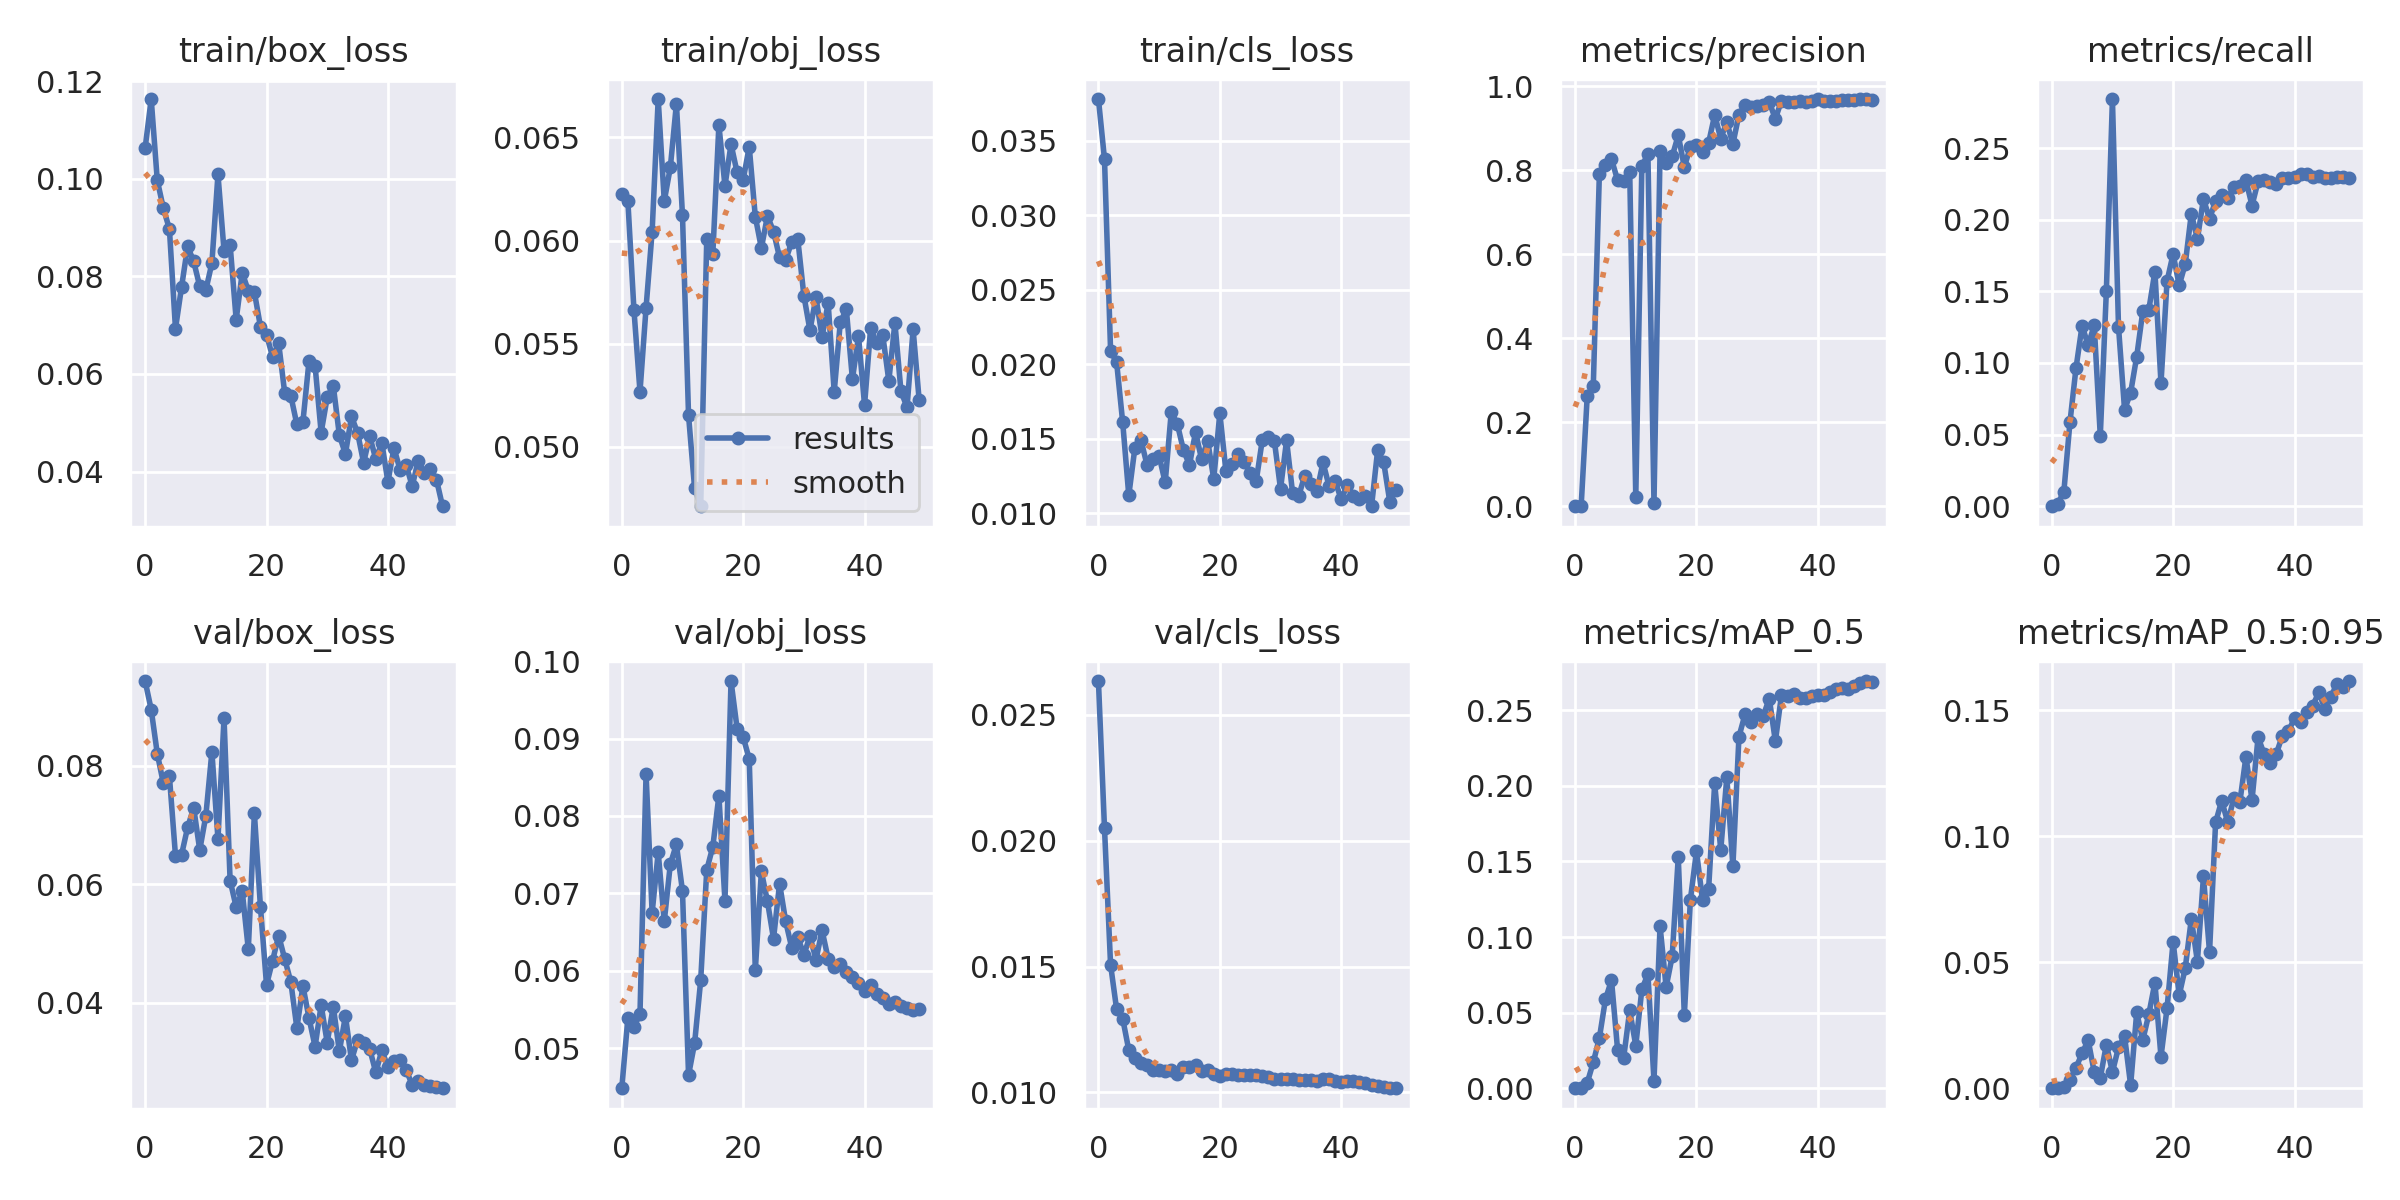

Data behind this chart, as committed beside it:
epoch, train/box_loss, train/obj_loss, train/cls_loss, metrics/precision, metrics/recall, metrics/mAP_0.5, metrics/mAP_0.5:0.95, val/box_loss, val/obj_loss, val/cls_loss, x/lr0, x/lr1, x/lr2
0, 0.1063, 0.06227, 0.0378, 0, 0, 0, 0, 0.09429, 0.04483, 0.02634, 0.0946, 0.0006, 0.0006
1, 0.1164, 0.06194, 0.03376, 0.0003333, 0.001658, 0.0001681, 2.3547e-05, 0.08948, 0.05386, 0.02049, 0.08827, 0.001274, 0.001274
2, 0.09971, 0.05665, 0.02092, 0.262, 0.01028, 0.003543, 0.0006894, 0.08206, 0.05269, 0.01507, 0.08192, 0.001921, 0.001921
3, 0.09398, 0.05267, 0.02012, 0.2863, 0.05853, 0.01717, 0.003391, 0.07704, 0.05446, 0.0133, 0.07554, 0.00254, 0.00254
4, 0.08972, 0.05674, 0.0161, 0.7904, 0.09649, 0.03318, 0.008201, 0.07823, 0.08544, 0.01293, 0.06913, 0.003131, 0.003131
5, 0.06928, 0.06044, 0.0112, 0.8132, 0.126, 0.05879, 0.01379, 0.06482, 0.06749, 0.01168, 0.06269, 0.003694, 0.003694
6, 0.07781, 0.06686, 0.01436, 0.8258, 0.1124, 0.07153, 0.01912, 0.06498, 0.07529, 0.01135, 0.05623, 0.00423, 0.00423
7, 0.08616, 0.06192, 0.01492, 0.7763, 0.1263, 0.02558, 0.006385, 0.06959, 0.06639, 0.01118, 0.04974, 0.004738, 0.004738
8, 0.08307, 0.06355, 0.01326, 0.7743, 0.04907, 0.02009, 0.004132, 0.07289, 0.0738, 0.01107, 0.04322, 0.005218, 0.005218
9, 0.07794, 0.06663, 0.01367, 0.7965, 0.1502, 0.05143, 0.01732, 0.06577, 0.07632, 0.0109, 0.03667, 0.00567, 0.00567
10, 0.07718, 0.06123, 0.01384, 0.02251, 0.2842, 0.0282, 0.006424, 0.07155, 0.07031, 0.01089, 0.0301, 0.006095, 0.006095
11, 0.08273, 0.05152, 0.01207, 0.8094, 0.1253, 0.06538, 0.0162, 0.08234, 0.04652, 0.01084, 0.02349, 0.006492, 0.006492
12, 0.1009, 0.04798, 0.01681, 0.838, 0.06731, 0.0755, 0.02068, 0.06763, 0.05066, 0.01089, 0.01686, 0.006862, 0.006862
13, 0.08527, 0.04711, 0.01599, 0.007266, 0.0793, 0.005052, 0.001207, 0.08802, 0.05876, 0.01072, 0.0102, 0.007203, 0.007203
14, 0.0865, 0.06009, 0.01425, 0.8458, 0.1044, 0.1073, 0.03009, 0.06062, 0.07303, 0.011, 0.007228, 0.007228, 0.007228
15, 0.07114, 0.05936, 0.01324, 0.8158, 0.1359, 0.06695, 0.01906, 0.05616, 0.07604, 0.01099, 0.007228, 0.007228, 0.007228
16, 0.08074, 0.0656, 0.01545, 0.8326, 0.1373, 0.08725, 0.02942, 0.05881, 0.08264, 0.01109, 0.00703, 0.00703, 0.00703
17, 0.07704, 0.06265, 0.01362, 0.8829, 0.1638, 0.1529, 0.04188, 0.04901, 0.069, 0.01087, 0.006832, 0.006832, 0.006832
18, 0.07676, 0.06467, 0.01487, 0.8069, 0.08588, 0.04821, 0.01248, 0.07196, 0.09744, 0.01089, 0.006634, 0.006634, 0.006634
19, 0.06971, 0.06331, 0.0123, 0.856, 0.1572, 0.1248, 0.03175, 0.05617, 0.0913, 0.01074, 0.006436, 0.006436, 0.006436
20, 0.06807, 0.06295, 0.01672, 0.8605, 0.1761, 0.1567, 0.05814, 0.04301, 0.09021, 0.01065, 0.006238, 0.006238, 0.006238
21, 0.0635, 0.06455, 0.01286, 0.842, 0.1542, 0.1245, 0.03688, 0.0471, 0.08736, 0.01073, 0.00604, 0.00604, 0.00604
22, 0.06632, 0.06115, 0.01332, 0.8646, 0.1691, 0.1316, 0.04766, 0.05133, 0.06005, 0.01073, 0.005842, 0.005842, 0.005842
23, 0.05608, 0.05964, 0.01401, 0.931, 0.2042, 0.2017, 0.06721, 0.04738, 0.07284, 0.0107, 0.005644, 0.005644, 0.005644
24, 0.05555, 0.06119, 0.01343, 0.875, 0.1865, 0.1577, 0.05026, 0.04352, 0.06897, 0.01069, 0.005446, 0.005446, 0.005446
25, 0.04966, 0.06044, 0.01272, 0.9142, 0.2145, 0.2056, 0.08401, 0.03574, 0.06414, 0.01071, 0.005248, 0.005248, 0.005248
26, 0.05023, 0.05918, 0.01217, 0.8619, 0.2006, 0.1467, 0.05403, 0.04281, 0.07126, 0.01069, 0.00505, 0.00505, 0.00505
27, 0.06262, 0.05906, 0.01493, 0.9321, 0.2132, 0.2325, 0.1054, 0.03743, 0.06639, 0.01064, 0.004852, 0.004852, 0.004852
28, 0.0617, 0.05993, 0.01514, 0.9545, 0.2175, 0.2473, 0.1141, 0.0326, 0.06299, 0.0106, 0.004654, 0.004654, 0.004654
29, 0.048, 0.06007, 0.01482, 0.9493, 0.2149, 0.2419, 0.1055, 0.03957, 0.06439, 0.01052, 0.004456, 0.004456, 0.004456
30, 0.05522, 0.05733, 0.01164, 0.9512, 0.223, 0.2473, 0.115, 0.03328, 0.06203, 0.01053, 0.004258, 0.004258, 0.004258
31, 0.05761, 0.05565, 0.01489, 0.9537, 0.2235, 0.2464, 0.1136, 0.03935, 0.06448, 0.01053, 0.00406, 0.00406, 0.00406
32, 0.04745, 0.05724, 0.01133, 0.9614, 0.2275, 0.2576, 0.1315, 0.03177, 0.06145, 0.01055, 0.003862, 0.003862, 0.003862
33, 0.0436, 0.05533, 0.01117, 0.9219, 0.2099, 0.2295, 0.1143, 0.03775, 0.06521, 0.0105, 0.003664, 0.003664, 0.003664
34, 0.05129, 0.05697, 0.01253, 0.9648, 0.2268, 0.2599, 0.1392, 0.03028, 0.06157, 0.01051, 0.003466, 0.003466, 0.003466
35, 0.04796, 0.05266, 0.01198, 0.9628, 0.2276, 0.2598, 0.1325, 0.03375, 0.06052, 0.01048, 0.003268, 0.003268, 0.003268
36, 0.0418, 0.05603, 0.01147, 0.963, 0.2265, 0.2609, 0.1291, 0.03313, 0.06083, 0.01046, 0.00307, 0.00307, 0.00307
37, 0.04727, 0.05667, 0.01341, 0.9644, 0.2251, 0.258, 0.1326, 0.03222, 0.0599, 0.01052, 0.002872, 0.002872, 0.002872
38, 0.04254, 0.05327, 0.01182, 0.9623, 0.2288, 0.2581, 0.1399, 0.02824, 0.05916, 0.01053, 0.002674, 0.002674, 0.002674
39, 0.04587, 0.05537, 0.01218, 0.9654, 0.2288, 0.2594, 0.1416, 0.03194, 0.05848, 0.01046, 0.002476, 0.002476, 0.002476
40, 0.03788, 0.05202, 0.01093, 0.969, 0.2296, 0.2598, 0.1468, 0.02919, 0.05745, 0.01043, 0.002278, 0.002278, 0.002278
41, 0.04482, 0.05576, 0.01188, 0.9649, 0.2316, 0.2599, 0.1452, 0.03016, 0.05816, 0.01046, 0.00208, 0.00208, 0.00208
42, 0.0404, 0.05501, 0.01114, 0.9647, 0.2318, 0.2618, 0.1491, 0.03038, 0.05704, 0.01044, 0.001882, 0.001882, 0.001882
43, 0.04141, 0.05541, 0.01099, 0.9653, 0.2301, 0.2642, 0.1518, 0.02869, 0.05649, 0.0104, 0.001684, 0.001684, 0.001684
44, 0.03701, 0.05319, 0.01117, 0.9665, 0.2304, 0.265, 0.157, 0.02613, 0.05574, 0.01036, 0.001486, 0.001486, 0.001486
45, 0.04226, 0.05601, 0.01047, 0.9664, 0.2291, 0.264, 0.1505, 0.02671, 0.05595, 0.01029, 0.001288, 0.001288, 0.001288
46, 0.03977, 0.05269, 0.01422, 0.9673, 0.2294, 0.2658, 0.1554, 0.02612, 0.05546, 0.01026, 0.00109, 0.00109, 0.00109
47, 0.04051, 0.05191, 0.01343, 0.9688, 0.2301, 0.268, 0.1604, 0.02588, 0.05514, 0.01021, 0.000892, 0.000892, 0.000892
48, 0.03836, 0.05569, 0.01079, 0.9683, 0.2298, 0.2693, 0.1593, 0.02572, 0.05499, 0.01018, 0.000694, 0.000694, 0.000694
49, 0.03288, 0.05225, 0.01153, 0.9676, 0.2292, 0.2686, 0.1615, 0.02556, 0.05503, 0.01017, 0.000496, 0.000496, 0.000496
